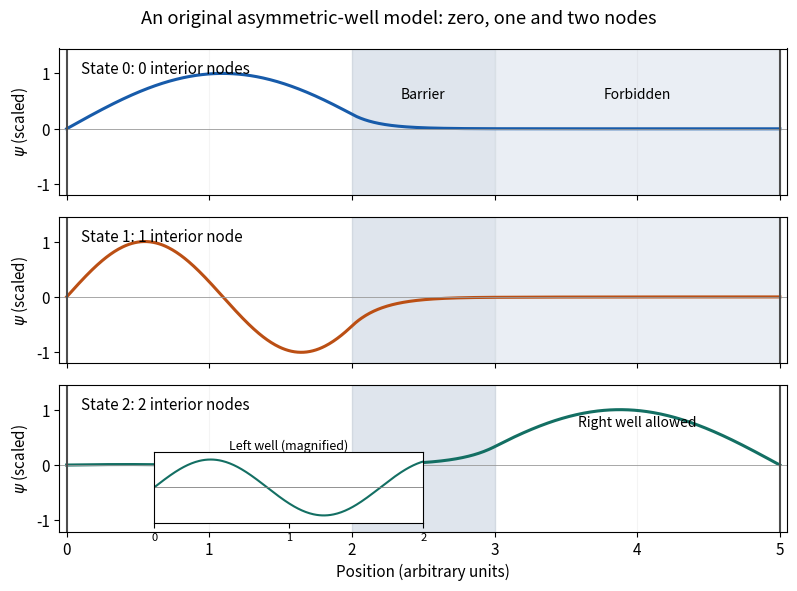

Here is the Python script that generated this plot:
"""Original illustrative asymmetric-well states; Python 3.14, numpy, matplotlib.

No source image/data are used. PNG output is a basename in the current directory.
"""
import numpy as np
import matplotlib
matplotlib.use("Agg")
import matplotlib.pyplot as plt


def model(n=700):
    length = 5.
    x = np.linspace(0, length, n+2)[1:-1]
    dx = length/(n+1)
    potential = np.where(x < 2, 0., np.where(x < 3, 30., 12.))
    matrix = (np.diag(2/dx**2 + potential)
              + np.diag(np.full(n-1, -1/dx**2), 1)
              + np.diag(np.full(n-1, -1/dx**2), -1))
    energy, states = np.linalg.eigh(matrix)
    return x, energy[:3], states[:, :3]


def main():
    x, energy, state = model()
    assert energy[0] < energy[1] < 12 < energy[2] < 30
    plt.rcParams.update({"font.size": 11, "figure.facecolor": "white"})
    fig, axes = plt.subplots(3, 1, figsize=(8.1, 6), sharex=True)
    colors = ["#175baa", "#bb4f14", "#136f63"]
    for i, (ax, color) in enumerate(zip(axes, colors)):
        psi = state[:, i]
        if psi[np.argmax(abs(psi))] < 0:
            psi = -psi
        psi = psi/max(abs(psi))
        xx = np.r_[0, x, 5]
        yy = np.r_[0, psi, 0]
        ax.axvspan(2, 3, color="#cbd5e1", alpha=.6)
        if i < 2:
            ax.axvspan(3, 5, color="#e2e8f0", alpha=.7)
        ax.plot(xx, yy, color=color, lw=2.2)
        ax.axhline(0, color=".6", lw=.6)
        for wall in [0, 5]:
            ax.axvline(wall, color=".3", lw=1.5)
        sig = np.sign(psi[abs(psi) > 1e-7])
        assert np.count_nonzero(sig[1:] != sig[:-1]) == i
        ax.text(.03, .83, f"State {i}: {i} interior node" + ("s" if i != 1 else ""),
                transform=ax.transAxes)
        ax.set(ylim=(-1.2, 1.45), yticks=[-1, 0, 1], ylabel=r"$\psi$ (scaled)")
        ax.grid(axis="x", alpha=.13)
        if i == 2:
            zoom = ax.inset_axes([.13, .06, .37, .48])
            selected = x <= 2
            zoom.plot(x[selected], psi[selected], color=color, lw=1.5)
            zoom.axhline(0, color=".5", lw=.6)
            zoom.set_xlim(0, 2)
            zoom.set_ylim(-.012, .012)
            zoom.set_xticks([0, 1, 2])
            zoom.set_yticks([])
            zoom.tick_params(labelsize=8)
            zoom.set_title("Left well (magnified)", fontsize=9, pad=2)
    axes[0].text(2.5, .55, "Barrier", ha="center", fontsize=10)
    axes[0].text(4, .55, "Forbidden", ha="center", fontsize=10)
    axes[2].text(4, .7, "Right well allowed", ha="center", fontsize=10)
    axes[-1].set(xlabel="Position (arbitrary units)", xlim=(-.05, 5.05))
    fig.suptitle("An original asymmetric-well model: zero, one and two nodes")
    fig.tight_layout()
    fig.savefig("paper-2-asymmetric-states.png", dpi=160, facecolor="white")
    print({"illustrative_energies": energy.tolist(), "right_floor": 12.,
           "barrier_height": 30., "outer_boundary": "Dirichlet"})


if __name__ == "__main__":
    main()
